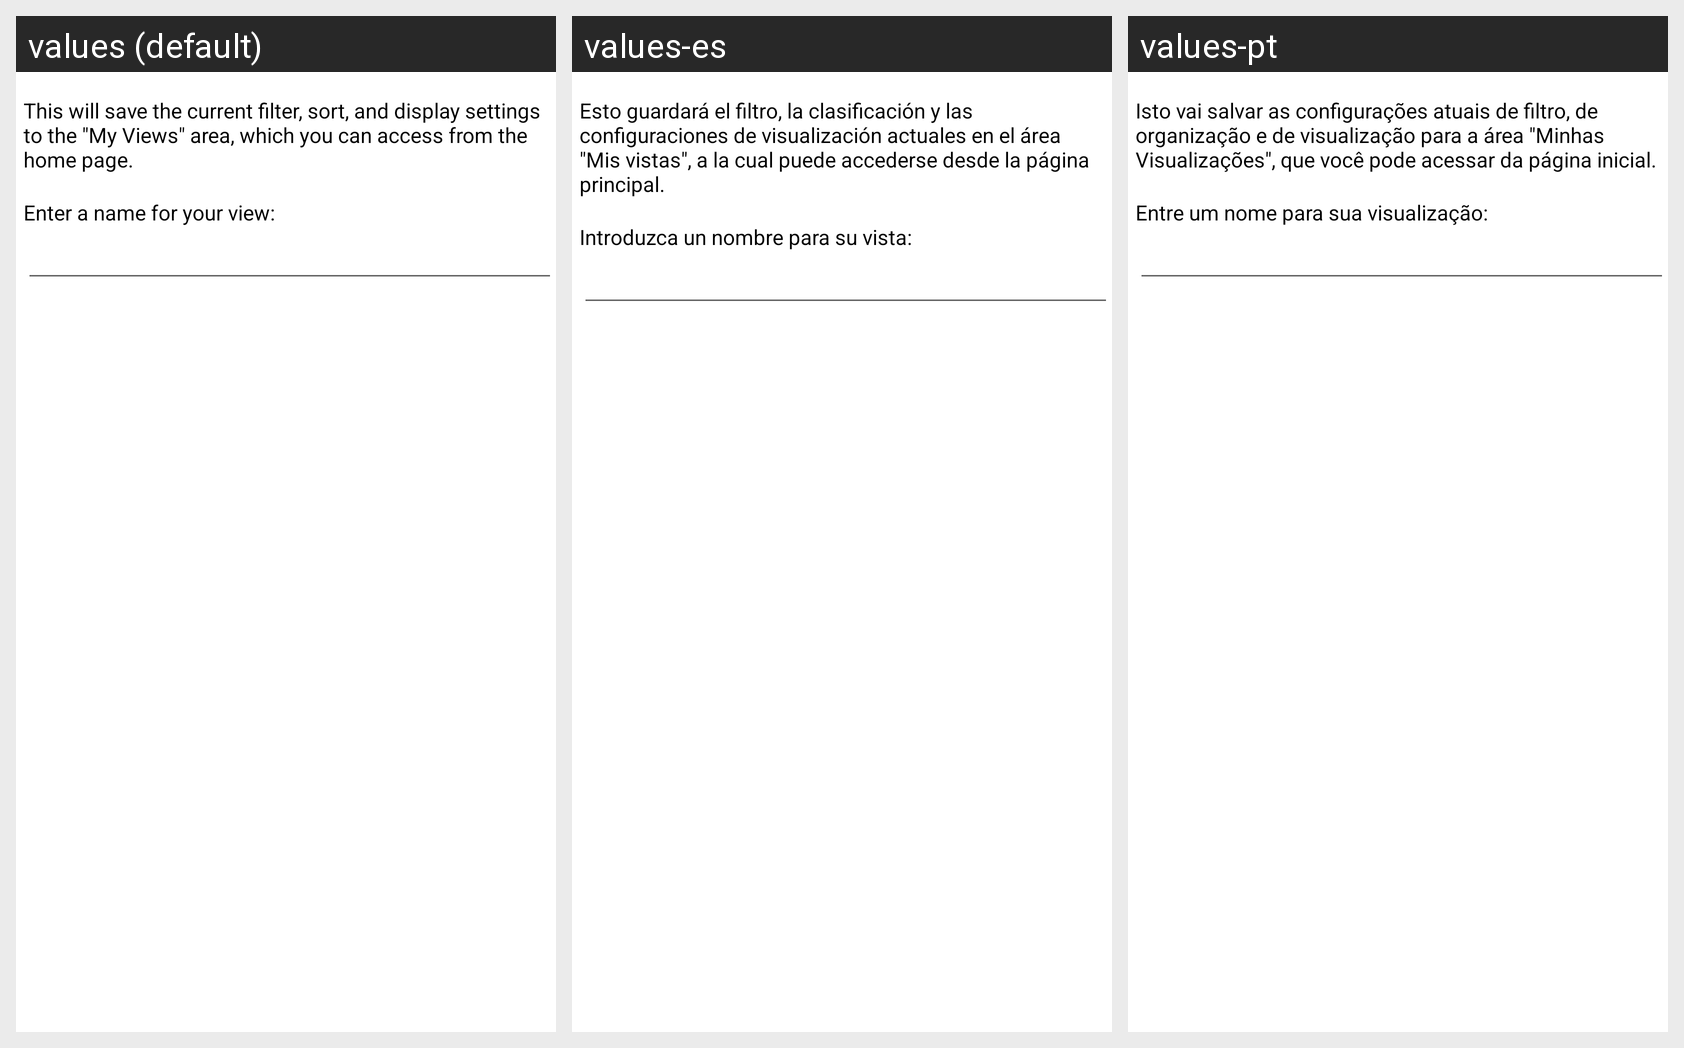

Here is an Android app screen in its default locale and in the app's own translations. Write out the translated-string differences for the strings that appear on this screen.
Android screen res/layout/save_view.xml rendered under 3 locales, left to right: values (default), values-es, values-pt. Device: Nexus 5 (rendered at 1080×1920; each locale shown at half size, 540×960, under a caption strip naming it); theme UtlStylePacific.
Other locales in the repository, not shown: values-de, values-ja, values-ru.
Strings drawn on this screen, with the default value and each locale's value (text and hints the layout hard-codes, and strings that could not be matched under every locale, appear in the picture but are not listed):

Save_view_help
  values: This will save the current filter, sort, and display settings to the "My Views" area, which you can access from the home page.
  values-es: Esto guardará el filtro, la clasificación y las configuraciones de visualización actuales en el área "Mis vistas", a la cual puede accederse desde la página principal.
  values-pt: Isto vai salvar as configurações atuais de filtro, de organização e de visualização para a área "Minhas Visualizações", que você pode acessar da página inicial.

Enter_view_name
  values: 
      Enter a name for your view:
  values-es: 
      Introduzca un nombre para su vista:
  values-pt: 
      Entre um nome para sua visualização:
